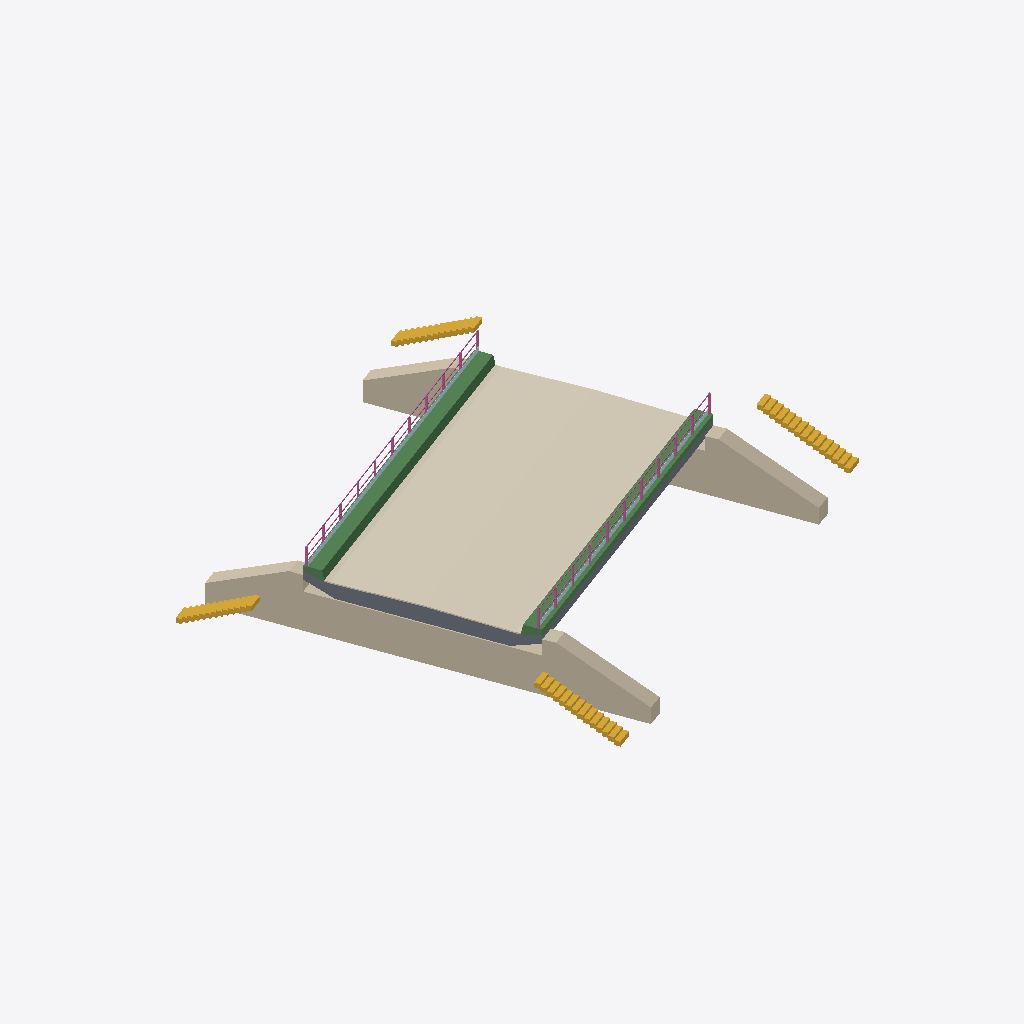
Isometric view of an IFC building model (IFC-SPF (STEP), schema IFC4X3, length unit metre), seen from the south-west, elements coloured by IFC class: 6 walls (beige), 4 stairs (yellow), 2 beams (green), 2 railings (pink), 2 plates (pale blue), 1 covering (cream), 1 slab (grey).
Extent 33.8 m × 32.3 m × 5.4 m (x, y, z). Elements (27): 8 IfcBearing, 6 IfcWall, 4 IfcStair, 2 IfcBeam, 2 IfcCovering, 2 IfcPlate, 2 IfcRailing, 1 IfcSlab.

HEADER;
FILE_DESCRIPTION(('ViewDefinition [CoordinationView]'),'2;1');
FILE_NAME('','2026-11-18T19:01:11',(''),(''),'IfcOpenShell 0.9.0post1+b5e509b','IfcOpenShell 0.9.0post1+b5e509b','');
FILE_SCHEMA(('IFC4X3'));
ENDSEC;
DATA;
#15=IFCPROJECT('13wWkCHrD0Thf3xthcYjSq',$,'Bro – dobbeltsporet bane 180 km/h (BN1-6-7)',$,$,$,$,(#5,#10),#14);
#79=IFCSITE('22RFlF4Wb1HAJ3A$eAwPbu',$,'Strækning',$,$,#84,$,$,$,$,$,$,$,$);
#110=IFCCOVERING('2gwVpfbf1FCONqh99xc4Z8',$,'Beskyttelsesbeton (70 mm)',$,$,#119,#109,$,.TOPPING.);
#189=IFCWALL('3XHqqowHf8ovZbh0B3hjWd',$,'Landfæste nord (st. 12+195)',$,$,#195,#188,$,.RETAININGWALL.);
#365=IFCWALL('1$XS7kbe9Apvg4hQvU9B9n',$,'Fløjvæg højre, syd (st. 12+215)',$,$,#371,#364,$,.RETAININGWALL.);
#150=IFCBEAM('0LZXs0oCr5XOV6WN9TTfvV',$,'Kantbjælke venstre',$,$,#156,#149,$,.EDGEBEAM.);
#234=IFCWALL('0eMbhSWhD6kwlexrjokEuj',$,'Fløjvæg højre, nord (st. 12+195)',$,$,#240,#233,$,.RETAININGWALL.);
#43=IFCSLAB('3Z6Z4Q8a13sPVG5$uoXhiN',$,'Brodæk (betonplade, 20 m)',$,'BRIDGEDECK',#66,#42,$,.USERDEFINED.);
#217=IFCWALL('2LpmtYN2PFkv1WRe2aQ1eK',$,'Fløjvæg venstre, nord (st. 12+195)',$,$,#223,#216,$,.RETAININGWALL.);
#167=IFCBEAM('1J1GwDVpHFmAK4HReiDVn2',$,'Kantbjælke højre',$,$,#173,#166,$,.EDGEBEAM.);
#348=IFCWALL('03OhV08vL2aRo6i6JR8BkG',$,'Fløjvæg venstre, syd (st. 12+215)',$,$,#354,#347,$,.RETAININGWALL.);
#605=IFCSTAIR('1hr_e8w1bED9CpEnAzpUFV',$,'Trappe syd højre (servicepassage → terræn, 15 trin)',$,$,#617,#604,$,.STRAIGHT_RUN_STAIR.);
#559=IFCSTAIR('3libmEg6X34AoO0yEfUXFt',$,'Trappe nord højre (servicepassage → terræn, 14 trin)',$,$,#571,#558,$,.STRAIGHT_RUN_STAIR.);
#582=IFCSTAIR('3u0eJksWPFuwaDvrnShVBr',$,'Trappe syd venstre (servicepassage → terræn, 14 trin)',$,$,#594,#581,$,.STRAIGHT_RUN_STAIR.);
#499=IFCRAILING('2L9iZhm_LDYuiovbLdrasu',$,'Rækværk højre (h = 1,20 m)',$,$,#505,#498,$,.GUARDRAIL.);
#533=IFCSTAIR('3HzNkCLn9DixEE4ESGDDXA',$,'Trappe nord venstre (servicepassage → terræn, 13 trin)',$,$,#548,#532,$,.STRAIGHT_RUN_STAIR.);
#462=IFCRAILING('1k6EqNEnX7zvqozZhgSkcc',$,'Rækværk venstre (h = 1,20 m)',$,$,#471,#461,$,.GUARDRAIL.);
#331=IFCWALL('18$pbwyLzDhQU8NpDpETJq',$,'Landfæste syd (st. 12+215)',$,$,#337,#330,$,.RETAININGWALL.);
#482=IFCPLATE('0m1nxlLz11iuZI2CLl75VX',$,'Ballastskærm venstre',$,'BALLASTSKAERM',#488,#481,$,.USERDEFINED.);
#516=IFCPLATE('0XdMYK_YzE7x7xclOkmRuk',$,'Ballastskærm højre',$,'BALLASTSKAERM',#522,#515,$,.USERDEFINED.);
ENDSEC;
